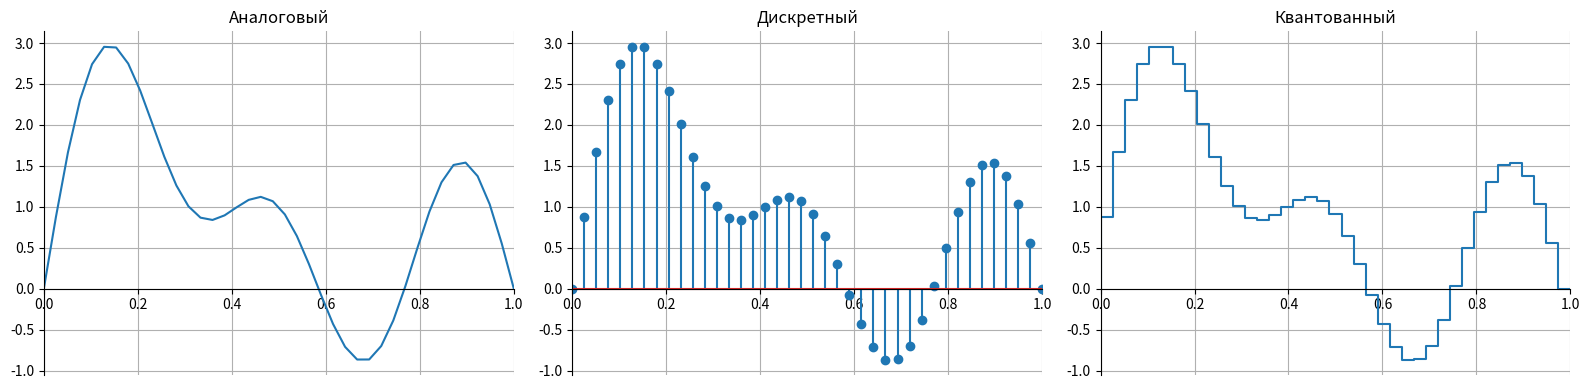
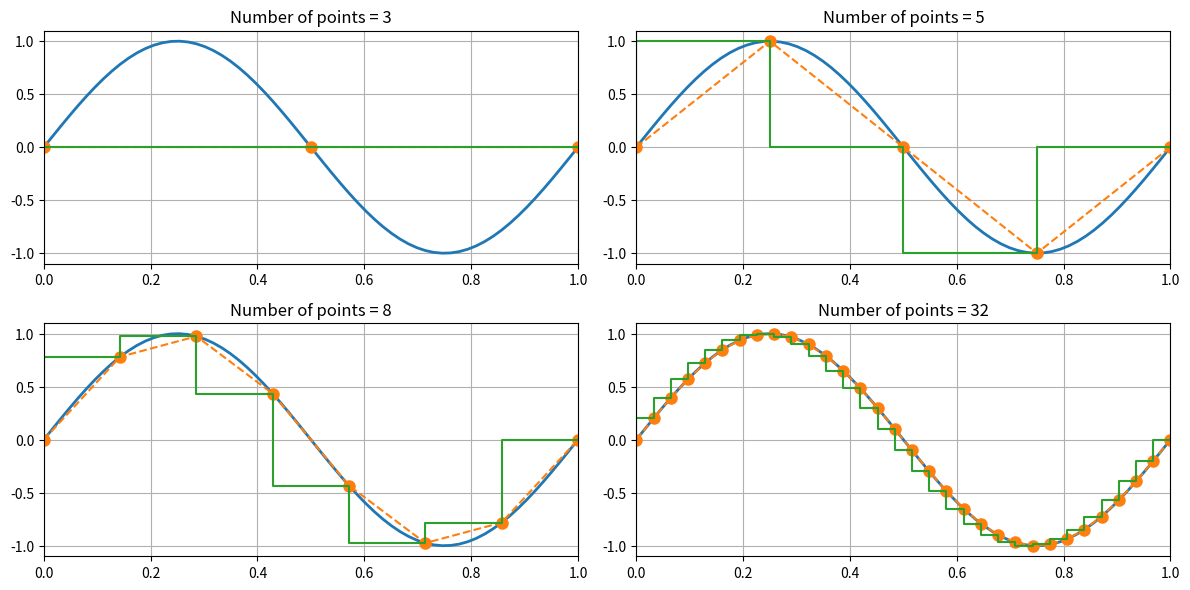

Write Python code to recreate these figures, in order.
import numpy as np
import matplotlib.pyplot as plt
from scipy.fftpack import fft

n = 40
# time vector
t = np.linspace(0, 1, n, endpoint=True)
# sine wave
x = np.sin(np.pi*t) + np.sin(2*np.pi*t) + np.sin(3*np.pi*t) + np.sin(5*np.pi*t)

# Select: plot, stem, bar
def plt_sel(s, *args, **kwargs):
    if s == 0:
        return plt.plot(*args)
    if s == 1:
        return plt.stem(*args, **kwargs)
    if s == 2:
        return plt.step(*args)

# Subplot titles
t_titles = ['Аналоговый', 'Дискретный', 'Квантованный']

# Plot figures
fig = plt.figure(figsize=(16, 4), dpi=80)
for i in range(3):
    plt.subplot(1, 3, i+1)
    plt.title(t_titles[i]) 
    plt_sel(i, t, x)
    plt.xlim([0, 1])
    plt.yticks(np.linspace(np.floor(np.min(x)), np.ceil(np.max(x)), 9))
    plt.grid(True)
    
    # change plot view
    ax = plt.gca()
    ax.spines['right'].set_color('none')
    ax.spines['top'].set_color('none')
    ax.spines['bottom'].set_position(('data',0))
plt.tight_layout()
plt.show()


################################################
n = 64
# time vector
t = np.linspace(0, 1, n, endpoint=True)
# sine wave
ds = np.sin(2*np.pi*t)

# discrete step
step_lst = np.array([3, 5, 8, 32])

#plot figure
fig = plt.figure(figsize=(12, 6), dpi=80)
for i in range(4):
    tt = np.linspace(0, 1, step_lst[i], endpoint=True)
    
    plt.subplot(2, 2, i+1)
    plt.title('Number of points = {}'.format(step_lst[i]))
    plt.plot(t, ds, '-', linewidth=2.0)
    plt.plot(tt, np.sin(2*np.pi*tt), '--o', linewidth=1.5, markersize=8)
    plt.step(tt, np.sin(2*np.pi*tt), linewidth=1.5)
    plt.grid()
    plt.xlim([0, 1])
plt.tight_layout()
plt.show()
